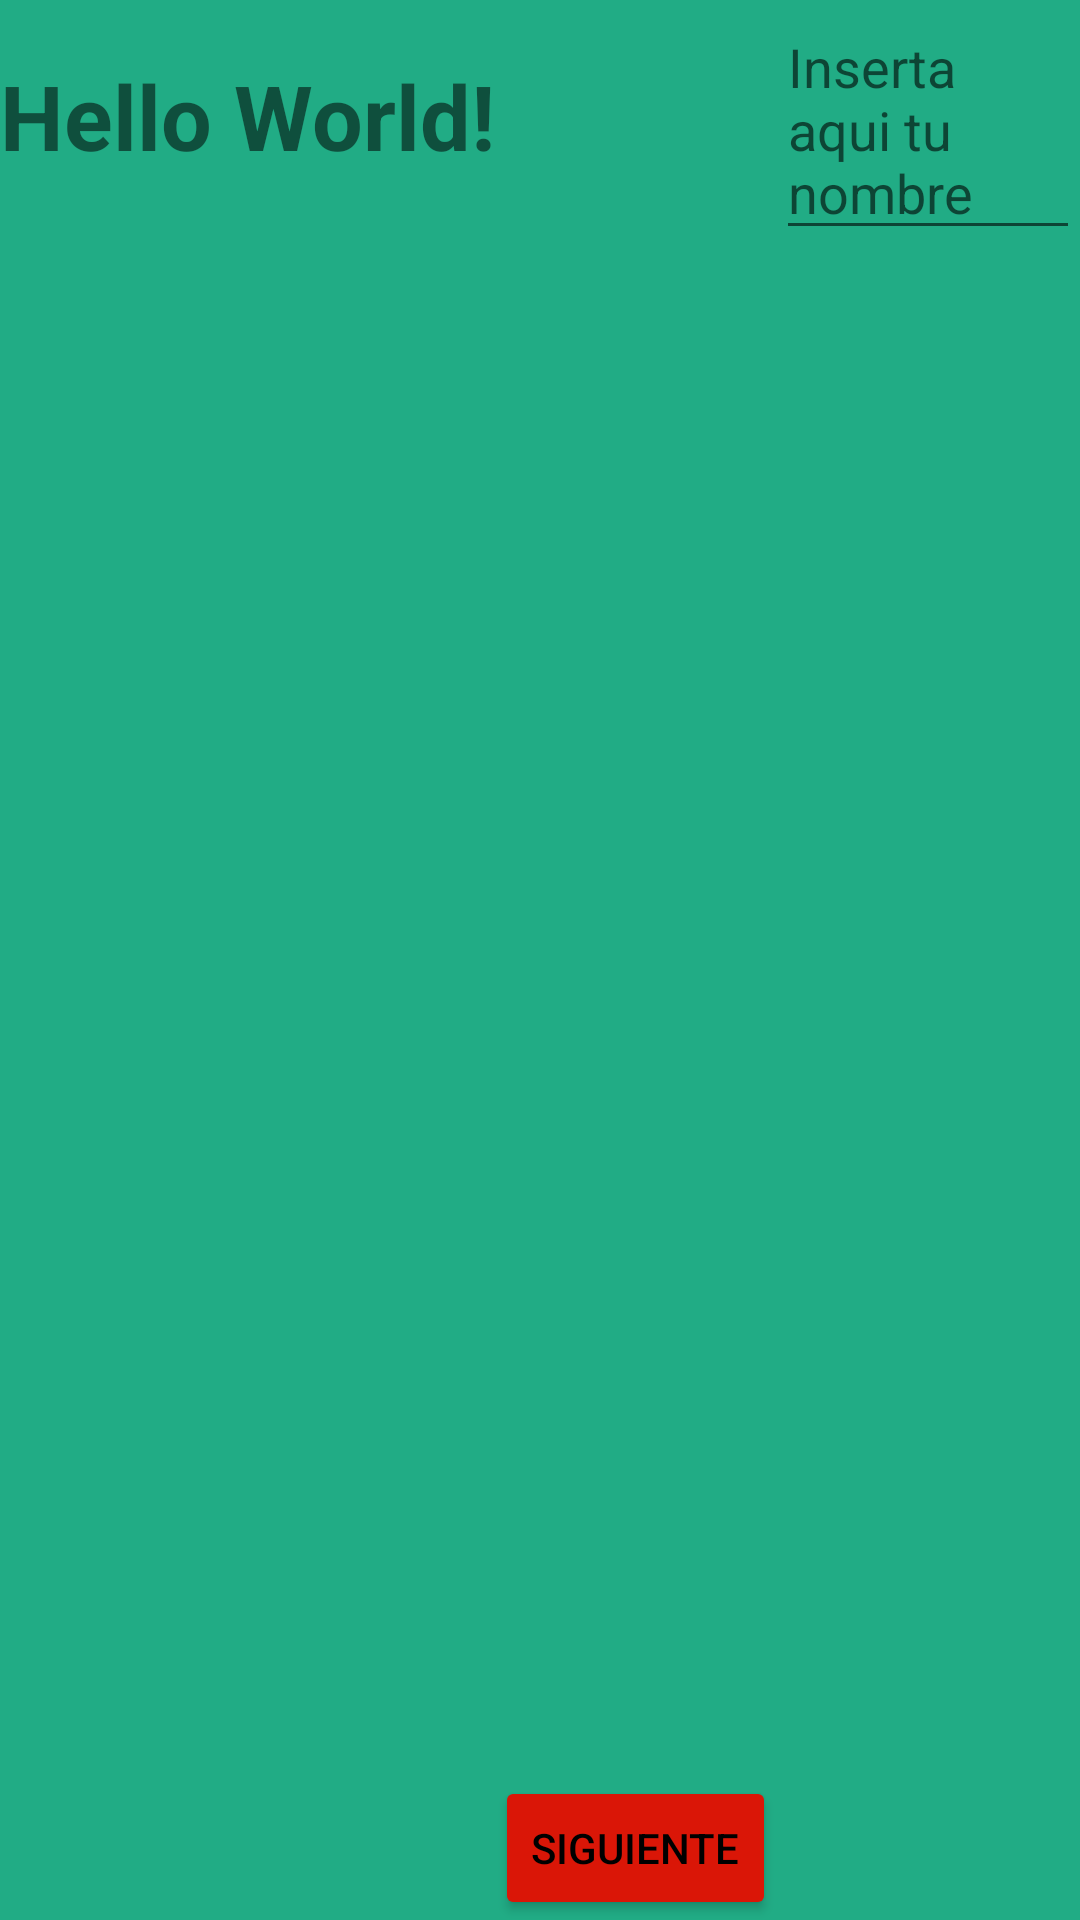

Produce the Android XML layout that renders to this screen, including the resource entries it uses.
<!-- AndroidManifest.xml: application theme Theme.U3_r2_holamundopersonalizado -->
<!-- res/layout/activity_main.xml -->
<?xml version="1.0" encoding="utf-8"?>
<LinearLayout xmlns:android="http://schemas.android.com/apk/res/android"
    xmlns:app="http://schemas.android.com/apk/res-auto"
    xmlns:tools="http://schemas.android.com/tools"
    android:layout_width="match_parent"
    android:layout_height="match_parent"
    tools:context=".MainActivity"
    android:background="#21AC85">

    

    <TextView
        android:id="@+id/tvSaludo"
        android:layout_width="wrap_content"
        android:layout_height="wrap_content"
        android:text="Hello World!"
        android:textSize="30sp"
        android:textStyle="bold"
        android:layout_gravity="top|center"

/>

    <Button
        android:id="@+id/buttonSiguiente"
        android:layout_width="wrap_content"
        android:layout_height="wrap_content"
        android:layout_gravity="bottom|center"
        android:text="Siguiente"
        android:textColor="#000000"
        android:backgroundTint="#DA1607"/>

    <EditText
        android:layout_width="wrap_content"
        android:layout_height="wrap_content"
        android:id="@+id/etNombre"
        tools:ignore="InvalidId"
        android:layout_gravity="top|center"
        android:hint="Inserta aqui tu nombre"/>

</LinearLayout>
<!-- resources referenced by this layout -->
<resources>
  <style name="Theme.U3_r2_holamundopersonalizado" parent="Theme.MaterialComponents.DayNight.DarkActionBar">
          
          <item name="colorPrimary">@color/purple_500</item>
          <item name="colorPrimaryVariant">@color/purple_700</item>
          <item name="colorOnPrimary">@color/white</item>
          
          <item name="colorSecondary">@color/teal_200</item>
          <item name="colorSecondaryVariant">@color/teal_700</item>
          <item name="colorOnSecondary">@color/black</item>
          
          <item name="android:statusBarColor">?attr/colorPrimaryVariant</item>
          
      </style>
  <!-- not gathered from this repository: default colours our renderer supplied (Android Studio template values) -->
  <color name="purple_500">#FF6200EE</color>
  <color name="purple_700">#FF3700B3</color>
  <color name="teal_200">#FF03DAC5</color>
  <color name="teal_700">#FF018786</color>
  <color name="black">#FF000000</color>
  <color name="white">#FFFFFFFF</color>
</resources>
